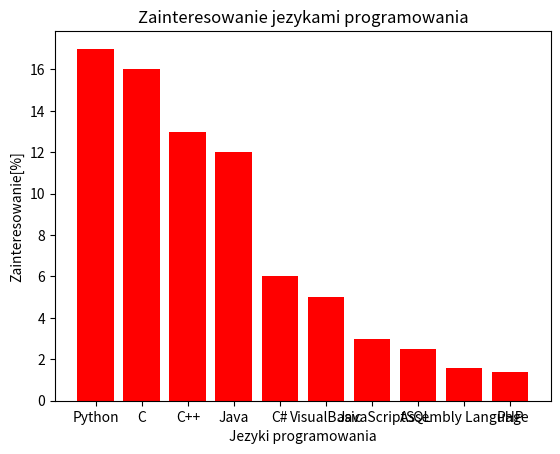

This figure's Python source:
import numpy as np
import matplotlib.pylab as plt

jezyki=["Python","C","C++","Java","C#","VisualBasic","JavaScript","SQL","Assembly Language","PHP"]
procenty=[17,16,13,12,6,5,3,2.5,1.6,1.4]

plt.bar(jezyki,procenty,color="red")
plt.xlabel('Jezyki programowania')
plt.title('Zainteresowanie jezykami programowania')
plt.ylabel('Zainteresowanie[%]')

plt.show()